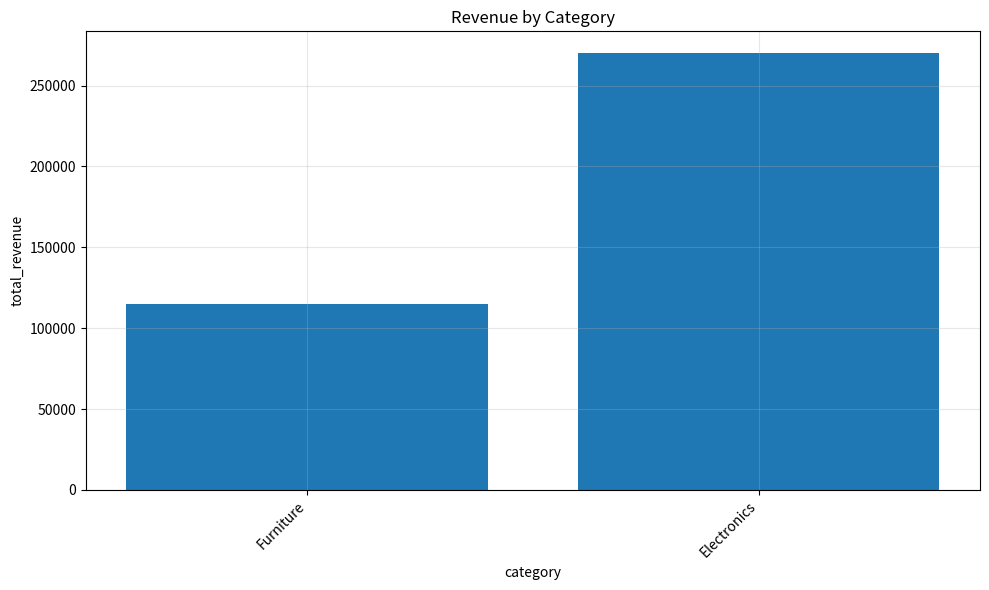

Write Python code to recreate this figure.
# ============================================================
# CHART GENERATOR
# ============================================================

import os
import re

import pandas as pd
import matplotlib

matplotlib.use("Agg")

import matplotlib.pyplot as plt


# ============================================================
# CHART DIRECTORY
# ============================================================

CHART_DIR = "charts"

os.makedirs(
    CHART_DIR,
    exist_ok=True
)


# ============================================================
# SAFE FILENAME
# ============================================================

def safe_filename(text):

    """
    Convert any text into a Windows-safe filename.
    """

    text = str(text)

    # Remove Windows-invalid characters:
    # < > : " / \ | ? *

    text = re.sub(
        r'[<>:"/\\|?*]',
        "",
        text
    )

    # Replace spaces with underscores

    text = re.sub(
        r"\s+",
        "_",
        text
    )

    # Keep only safe characters

    text = re.sub(
        r"[^a-zA-Z0-9_.-]",
        "",
        text
    )

    # Remove repeated underscores

    text = re.sub(
        r"_+",
        "_",
        text
    )

    # Remove leading/trailing underscores

    text = text.strip(
        "_"
    )

    # Prevent empty filename

    if not text:

        text = "business_chart"

    return text.lower()


# ============================================================
# DETECT CHART TYPE
# ============================================================

def detect_chart_type(df):

    if df is None:

        return None

    if df.empty:

        return None

    if len(df.columns) < 2:

        return None


    x_column = df.columns[0]

    y_column = df.columns[1]


    x_data = df[x_column]


    # --------------------------------------------------------
    # DATE / TIME DETECTION
    # --------------------------------------------------------

    if pd.api.types.is_datetime64_any_dtype(
        x_data
    ):

        return "line"


    # Try converting object columns to dates

    if (
        x_data.dtype == "object"
        or str(x_data.dtype).startswith("string")
    ):

        try:

            converted = pd.to_datetime(
                x_data,
                errors="coerce"
            )


            if converted.notna().all():

                return "line"

        except Exception:

            pass


    # --------------------------------------------------------
    # NUMERIC X COLUMN
    # --------------------------------------------------------

    if pd.api.types.is_numeric_dtype(
        x_data
    ):

        return "scatter"


    # --------------------------------------------------------
    # CATEGORICAL X COLUMN
    # --------------------------------------------------------

    return "bar"


# ============================================================
# CREATE CHART
# ============================================================

def create_chart(
    df,
    title="Business Analysis"
):

    if df is None:

        print(
            "⚠️ No data available for chart."
        )

        return None


    if df.empty:

        print(
            "⚠️ Empty dataset."
        )

        return None


    if len(df.columns) < 2:

        print(
            "⚠️ Not enough columns for a chart."
        )

        return None


    # ========================================================
    # COLUMNS
    # ========================================================

    x_column = df.columns[0]

    y_column = df.columns[1]


    # ========================================================
    # DETECT CHART
    # ========================================================

    chart_type = detect_chart_type(
        df
    )


    print(
        f"Chart type: {chart_type}"
    )

    print(
        f"X column: {x_column}"
    )

    print(
        f"Y column: {y_column}"
    )


    if chart_type is None:

        print(
            "⚠️ Unable to determine chart type."
        )

        return None


    # ========================================================
    # PREPARE DATA
    # ========================================================

    chart_df = df.copy()


    # Convert date column when appropriate

    if chart_type == "line":

        try:

            chart_df[x_column] = pd.to_datetime(
                chart_df[x_column]
            )

            chart_df = chart_df.sort_values(
                by=x_column
            )

        except Exception:

            pass


    # ========================================================
    # CREATE FIGURE
    # ========================================================

    plt.figure(
        figsize=(10, 6)
    )


    # ========================================================
    # BAR CHART
    # ========================================================

    if chart_type == "bar":

        plt.bar(

            chart_df[x_column].astype(str),

            chart_df[y_column]
        )

        plt.xlabel(
            x_column
        )

        plt.ylabel(
            y_column
        )

        plt.xticks(
            rotation=45,
            ha="right"
        )


    # ========================================================
    # LINE CHART
    # ========================================================

    elif chart_type == "line":

        plt.plot(

            chart_df[x_column],

            chart_df[y_column],

            marker="o"
        )

        plt.xlabel(
            x_column
        )

        plt.ylabel(
            y_column
        )

        plt.xticks(
            rotation=45,
            ha="right"
        )


    # ========================================================
    # SCATTER CHART
    # ========================================================

    elif chart_type == "scatter":

        plt.scatter(

            chart_df[x_column],

            chart_df[y_column]
        )

        plt.xlabel(
            x_column
        )

        plt.ylabel(
            y_column
        )


    # ========================================================
    # UNKNOWN CHART
    # ========================================================

    else:

        plt.close()

        print(
            f"⚠️ Unsupported chart type: {chart_type}"
        )

        return None


    # ========================================================
    # TITLE
    # ========================================================

    plt.title(
        str(title)
    )


    # ========================================================
    # GRID
    # ========================================================

    plt.grid(
        True,
        alpha=0.3
    )


    # ========================================================
    # LAYOUT
    # ========================================================

    plt.tight_layout()


    # ========================================================
    # SAFE FILE NAME
    # ========================================================

    filename = safe_filename(
        title
    )


    if not filename.endswith(
        ".png"
    ):

        filename += ".png"


    filepath = os.path.join(

        CHART_DIR,

        filename
    )


    # ========================================================
    # SAVE
    # ========================================================

    try:

        plt.savefig(
            filepath,
            dpi=150,
            bbox_inches="tight"
        )

        plt.close()


        print(
            "✅ Chart created successfully."
        )

        print(
            f"📊 Saved to: {filepath}"
        )


        return filepath


    except Exception as e:

        plt.close()

        print(
            "\n⚠️ Chart generation failed:"
        )

        print(e)

        return None


# ============================================================
# TEST
# ============================================================

if __name__ == "__main__":

    print(
        "Testing automatic chart detection..."
    )


    test_data = pd.DataFrame({

        "category": [
            "Furniture",
            "Electronics"
        ],

        "total_revenue": [
            115000,
            270000
        ]

    })


    print(
        "Detected chart type:",
        detect_chart_type(
            test_data
        )
    )


    create_chart(

        test_data,

        title="Revenue by Category"
    )
